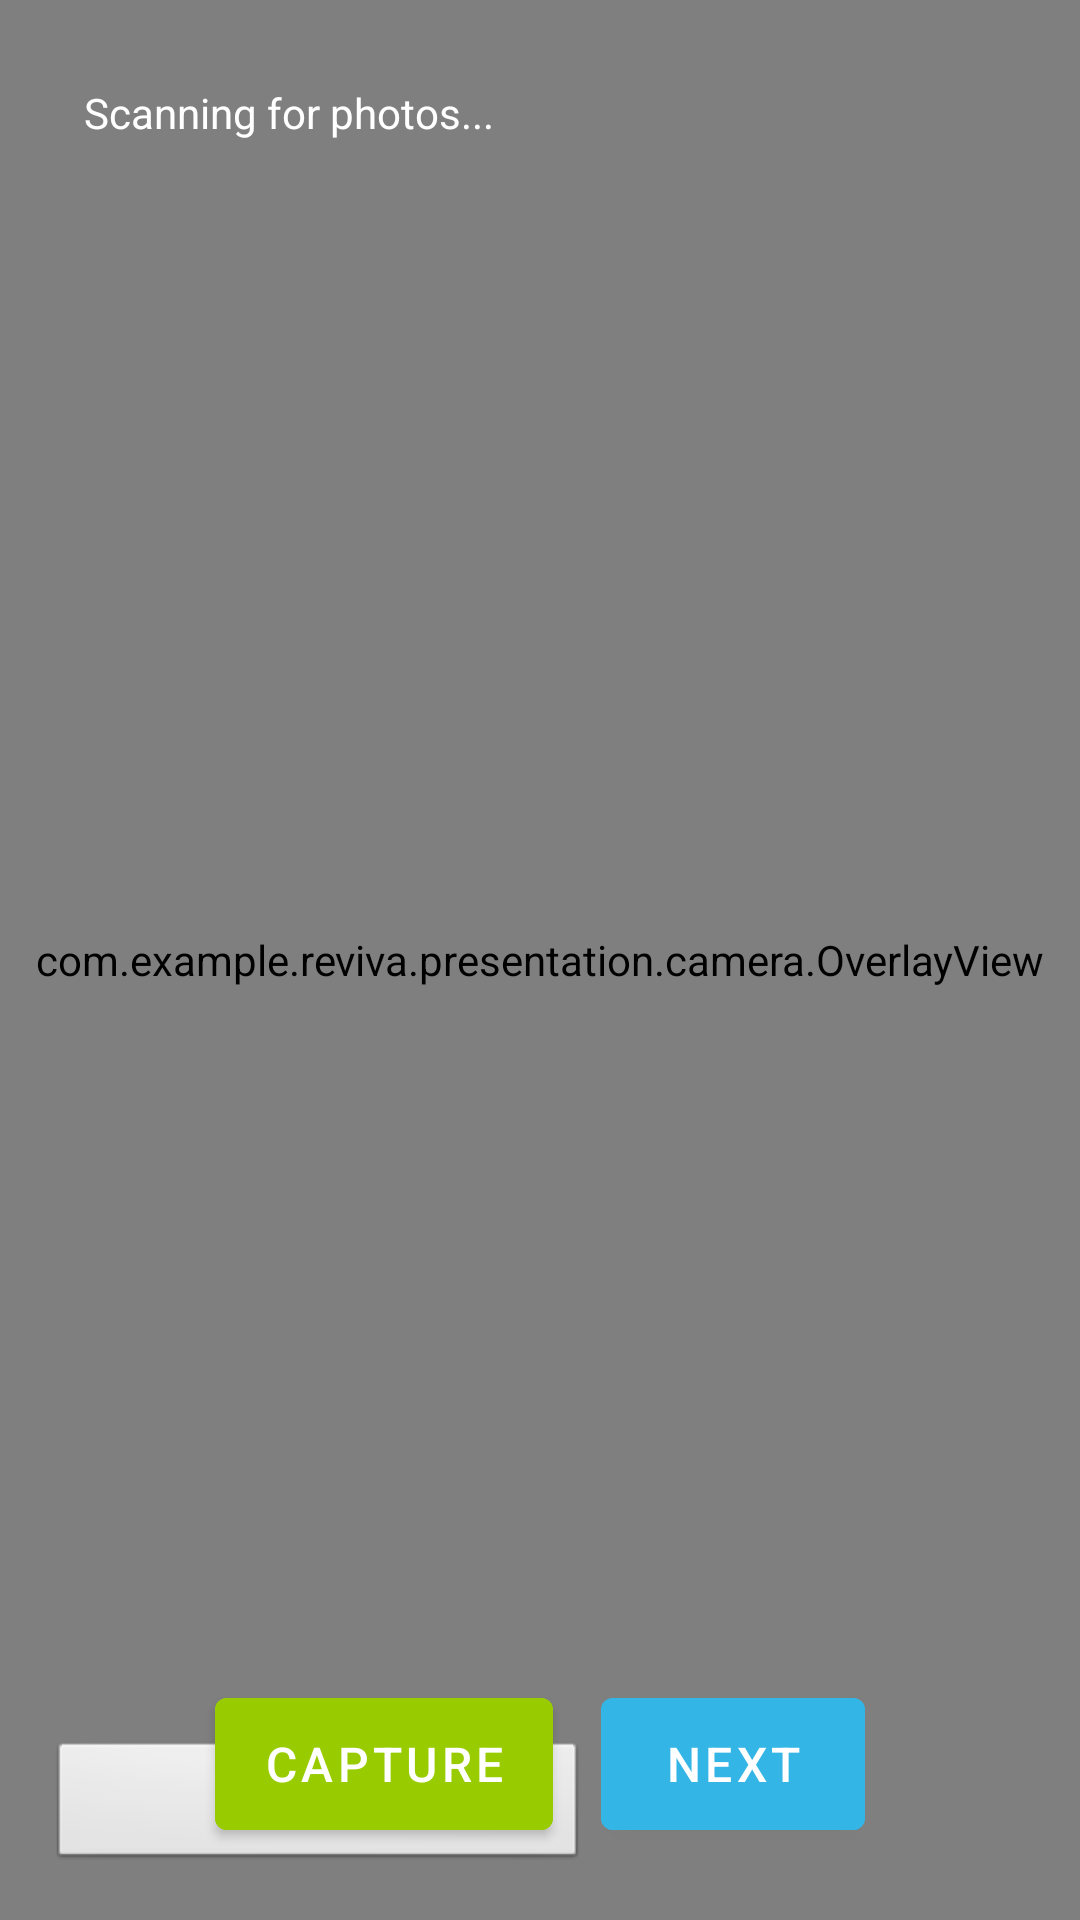

Here is an Android app screen rendered from its layout file. Give the layout XML and the strings, colors and styles it references.
<!-- AndroidManifest.xml: application theme Theme.Reviva -->
<!-- res/layout/frag_livescan.xml -->
<?xml version="1.0" encoding="utf-8"?>
<androidx.constraintlayout.widget.ConstraintLayout xmlns:android="http://schemas.android.com/apk/res/android"
    xmlns:app="http://schemas.android.com/apk/res-auto"
    android:layout_width="match_parent"
    android:layout_height="match_parent"
    android:background="@android:color/black">

    <androidx.camera.view.PreviewView
        android:id="@+id/previewView"
        android:layout_width="match_parent"
        android:layout_height="match_parent"
        app:layout_constraintBottom_toBottomOf="parent"
        app:layout_constraintEnd_toEndOf="parent"
        app:layout_constraintStart_toStartOf="parent"
        app:layout_constraintTop_toTopOf="parent" />

    <com.example.reviva.presentation.camera.OverlayView
        android:id="@+id/overlay"
        android:layout_width="match_parent"
        android:layout_height="match_parent"
        app:layout_constraintBottom_toBottomOf="parent"
        app:layout_constraintEnd_toEndOf="parent"
        app:layout_constraintStart_toStartOf="parent"
        app:layout_constraintTop_toTopOf="parent" />

    
    <Spinner
        android:id="@+id/detectionModeSpinner"
        android:layout_width="180dp"
        android:layout_height="44dp"
        android:layout_margin="16dp"
        android:background="@android:drawable/btn_default"
        app:layout_constraintStart_toStartOf="parent"
        app:layout_constraintBottom_toBottomOf="parent" />

    
    <HorizontalScrollView
        android:id="@+id/photoScrollContainer"
        android:layout_width="match_parent"
        android:layout_height="150dp"
        android:layout_marginTop="16dp"
        android:background="@android:color/transparent"
        app:layout_constraintEnd_toEndOf="parent"
        app:layout_constraintStart_toStartOf="parent"
        app:layout_constraintTop_toTopOf="parent">

        <LinearLayout
            android:id="@+id/photoContainer"
            android:layout_width="wrap_content"
            android:layout_height="match_parent"
            android:orientation="horizontal"
            android:gravity="center_vertical"
            android:padding="8dp" />
    </HorizontalScrollView>

    
    <LinearLayout
        android:layout_width="match_parent"
        android:layout_height="wrap_content"
        android:layout_margin="24dp"
        android:orientation="horizontal"
        android:gravity="center"
        app:layout_constraintBottom_toBottomOf="parent"
        app:layout_constraintEnd_toEndOf="parent"
        app:layout_constraintStart_toStartOf="parent">

        <Button
            android:id="@+id/captureBtn"
            android:layout_width="wrap_content"
            android:layout_height="56dp"
            android:layout_marginEnd="16dp"
            android:text="CAPTURE"
            android:textAllCaps="true"
            android:textSize="16sp"
            android:backgroundTint="@android:color/holo_green_light"
            android:textColor="@android:color/white"
            android:elevation="8dp"
            style="@style/Widget.MaterialComponents.Button" />

        <Button
            android:id="@+id/nextBtn"
            android:layout_width="wrap_content"
            android:layout_height="56dp"
            android:text="NEXT"
            android:textAllCaps="true"
            android:textSize="16sp"
            android:backgroundTint="@android:color/holo_blue_light"
            android:textColor="@android:color/white"
            android:elevation="8dp"
            style="@style/Widget.MaterialComponents.Button" />
    </LinearLayout>

    
    <TextView
        android:id="@+id/statusText"
        android:layout_width="wrap_content"
        android:layout_height="wrap_content"
        android:layout_margin="16dp"
        android:text="Scanning for photos..."
        android:textColor="@android:color/white"
        android:textSize="14sp"
        android:background="@android:color/transparent"
        android:padding="12dp"
        app:layout_constraintStart_toStartOf="parent"
        app:layout_constraintTop_toTopOf="parent" />

</androidx.constraintlayout.widget.ConstraintLayout>
<!-- resources referenced by this layout -->
<resources>
  <style name="Theme.Reviva" parent="Base.Theme.Reviva" />
  <style name="Base.Theme.Reviva" parent="Theme.Material3.DayNight.NoActionBar">
  
          
          <item name="android:windowBackground">@color/screen_background</item>
  
          
          <item name="android:statusBarColor">@color/black</item>
          <item name="android:navigationBarColor">@color/black</item>
  
          
          <item name="android:windowLightStatusBar">false</item>
          <item name="android:windowLightNavigationBar">false</item>
  
      </style>
  <color name="screen_background">#FFFFFFFF</color>
  <color name="black">#FF000000</color>
</resources>
